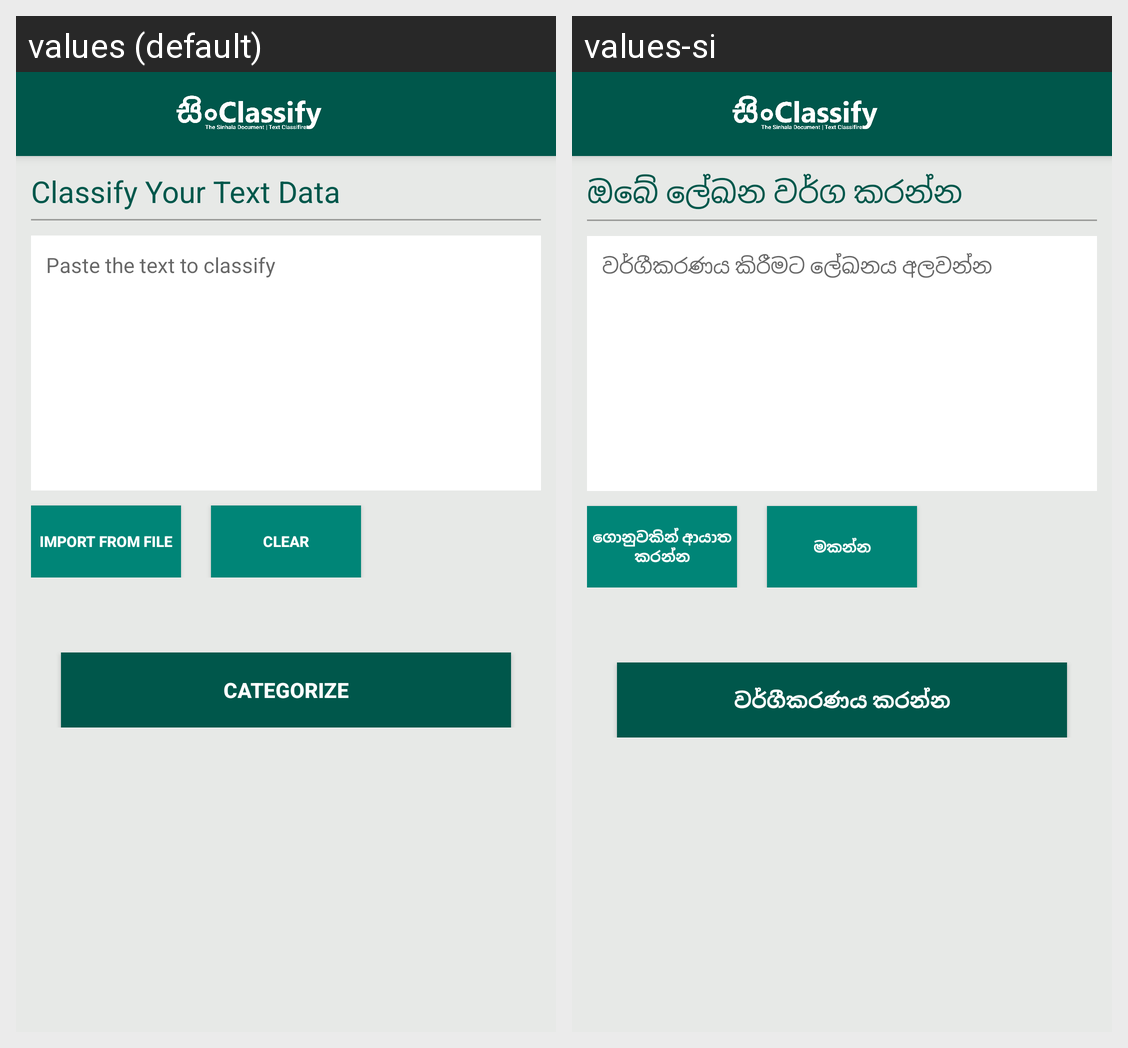

Translations of the strings shown on this Android screen, per locale in the grid:
Android screen res/layout/activity_main.xml rendered under 2 locales, left to right: values (default), values-si. Device: Nexus 5 (rendered at 1080×1920; each locale shown at half size, 540×960, under a caption strip naming it); theme AppTheme.
Strings drawn on this screen, with the default value and each locale's value (text and hints the layout hard-codes, and strings that could not be matched under every locale, appear in the picture but are not listed):

topic
  values: Classify Your Text Data
  values-si: ඔබේ ලේඛන වර්ග කරන්න

boxText
  values: Paste the text to classify
  values-si: වර්ගීකරණය කිරීමට ලේඛනය අලවන්න

importFromFile
  values: Import From File
  values-si: ගොනුවකින් ආයාත කරන්න

clear
  values: Clear
  values-si: මකන්න

Classificationproceed
  values: Categorize
  values-si: වර්ගීකරණය කරන්න
